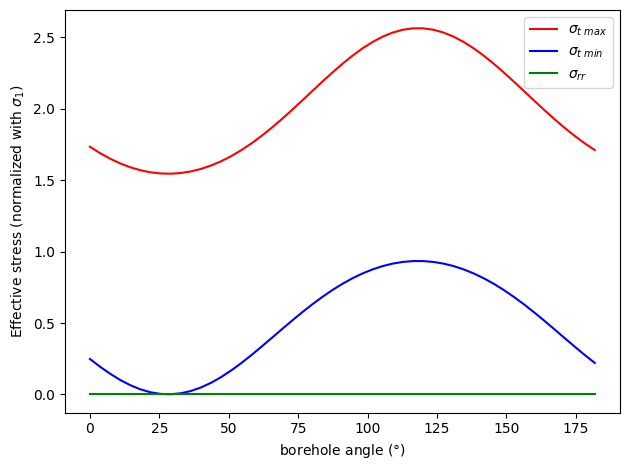

Here is the Python script that generated this plot:
import numpy as np
from numpy import sin, cos, tan
import matplotlib.pyplot as plt
plt.rcParams["font.family"] = "Helvetica"

def degToRad(ang, reverse = False):
    res = (np.pi/180)*ang
    if reverse == True:
        res = ang * 180 / np.pi
    return res

def boreholeStress(s1, s2, s3, pp, alpha, beta, gamma, delta, phi, v, dp, viz = True):
    Ss = np.eye(3)
    
    Ss[0][0] = s1
    Ss[1][1] = s2
    Ss[2][2] = s3
    Pp = pp
    
    Rs = np.zeros((3,3))
    
    alp = degToRad(alpha)
    bet = degToRad(beta)
    gam = degToRad(gamma)
    
    Rs[0][0] = cos(alp)*cos(bet)
    Rs[0][1] = sin(alp)*cos(bet)
    Rs[0][2] = -1 * sin(bet)
    Rs[1][0] = cos(alp)*sin(bet)*sin(gam) - sin(alp)*cos(gam)
    Rs[1][1] = sin(alp)*sin(bet)*sin(gam) + cos(alp)*cos(gam)
    Rs[1][2] = cos(bet)*sin(gam)
    Rs[2][0] = cos(alp)*sin(bet)*cos(gam) + sin(alp)*sin(gam)
    Rs[2][1] = sin(alp)*sin(bet)*cos(gam) - cos(alp)*sin(gam)
    Rs[2][2] = cos(bet)*cos(gam)
    
    Rb = np.zeros((3,3))
    
    de = degToRad(delta)
    phi = degToRad(phi)
    
    Rb[0][0] = -cos(de)*cos(phi)
    Rb[0][1] = -sin(de)*cos(phi)
    Rb[0][2] = sin(phi)
    Rb[1][0] = sin(de)
    Rb[1][1] = -cos(de)
    Rb[1][2] = 0
    Rb[2][0] = cos(de)*sin(phi)
    Rb[2][1] = sin(de)*sin(phi)
    Rb[2][2] = cos(phi) 
    
    S = Rb @ Rs.transpose() @ Ss @ Rs @ Rb.transpose()
    Seff = S.copy()
    Seff[0][0] = Seff[0][0] - Pp
    Seff[1][1] = Seff[1][1] - Pp
    Seff[2][2] = Seff[2][2] - Pp
    
    v = v
    theta = np.linspace(0,2*np.pi, 100)
    dp = dp
    
    Szz = Seff[2][2] - 2*v*(Seff[0][0] - Seff[1][1])*cos(2*theta) - 4*v*Seff[0][1]*sin(2*theta)
    Stt = Seff[0][0] + Seff[1][1] - 2*(Seff[0][0] - Seff[1][1])*cos(2*theta)  - 4*Seff[0][1]*sin(2*theta) - dp
    Stz = 2*(Seff[1][2]*cos(theta) - Seff[0][2]*sin(theta))
    Srr = dp
    
    Stmax = 0.5*(Szz + Stt + ((Szz - Stt)**2 + 4*(Stz)**2)**0.5)
    Stmin = 0.5*(Szz + Stt - ((Szz - Stt)**2 + 4*(Stz)**2)**0.5)
    Srr = np.repeat(dp, len(Stmin))
    
    StmaxNorm = Stmax / Seff[0][0]
    StminNorm = Stmin / Seff[0][0]
    SrrNorm = Srr / Seff[0][0]
    
    if viz == True:
        plt.plot(degToRad(theta[:51], reverse = True), StmaxNorm[:51], 
                 label = "$\sigma_{t \ max}$", color = "red")
        plt.plot(degToRad(theta[:51], reverse = True), StminNorm[:51], 
                 label = "$\sigma_{t \ min}$", color = "blue")
        plt.plot(degToRad(theta[:51], reverse = True), SrrNorm[:51], 
                 label = "$\sigma_{rr}$", color = "green")
        plt.xlabel("borehole angle ($\degree$)")
        plt.ylabel("Effective stress (normalized with $\sigma_1$)")
        plt.legend()
        plt.tight_layout()
        plt.show()
    
    resultDict = {"Szz":Szz,
                  "stt":Stt,
                  "Stz":Stz,
                  "Srr":dp,
                  "Stmax":Stmax,
                  "Stmin":Stmin
        }

    return resultDict

boreholeStress(3.12,3.12,1,0,0,65,0,45,30,0.25,0)
